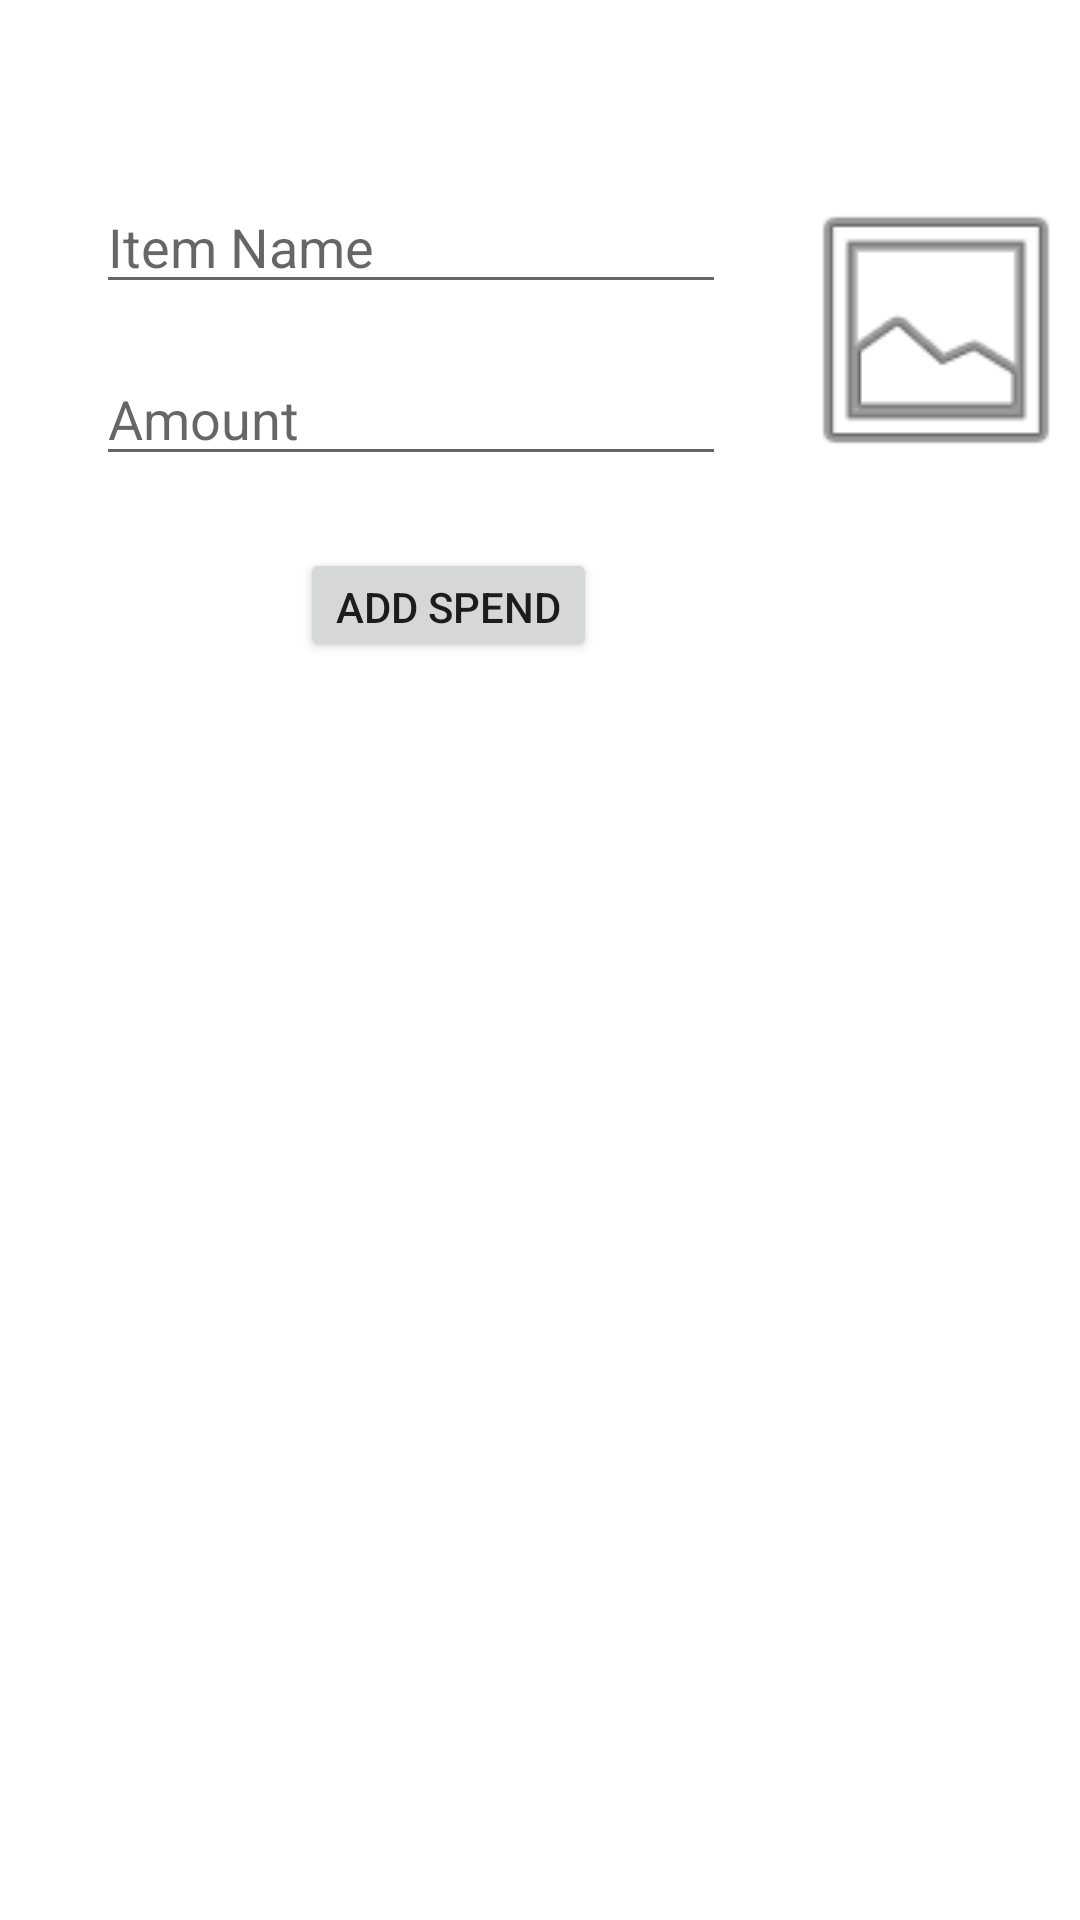

The Android layout XML behind this screen, and the referenced resources:
<!-- AndroidManifest.xml: application theme Theme.Spends -->
<!-- res/layout/activity_main.xml -->
<?xml version="1.0" encoding="utf-8"?>
<androidx.constraintlayout.widget.ConstraintLayout xmlns:android="http://schemas.android.com/apk/res/android"
    xmlns:app="http://schemas.android.com/apk/res-auto"
    xmlns:tools="http://schemas.android.com/tools"
    android:layout_width="match_parent"
    android:layout_height="match_parent"
    tools:context=".view.MainActivity">

   

    <EditText
        android:id="@+id/editTextItem"
        android:layout_width="wrap_content"
        android:layout_height="wrap_content"
        android:layout_marginStart="32dp"
        android:layout_marginLeft="32dp"
        android:layout_marginTop="60dp"
        android:ems="10"
        android:inputType="textPersonName"
        android:hint="@string/Item_Name"
        app:layout_constraintStart_toStartOf="parent"
        app:layout_constraintTop_toTopOf="parent" />

    <ImageView
        android:id="@+id/imageView"
        android:layout_width="100dp"
        android:layout_height="100dp"
        android:layout_marginStart="21dp"
        android:layout_marginLeft="21dp"
        android:layout_marginTop="60dp"
        app:layout_constraintEnd_toEndOf="parent"
        app:layout_constraintHorizontal_bias="0.395"
        app:layout_constraintStart_toEndOf="@+id/editTextItem"
        app:layout_constraintTop_toTopOf="parent"
        app:srcCompat="@android:drawable/ic_menu_gallery" />

    <EditText
        android:id="@+id/editTextDescription"
        android:layout_width="wrap_content"
        android:layout_height="wrap_content"
        android:layout_marginStart="32dp"
        android:layout_marginLeft="32dp"
        android:layout_marginTop="16dp"
        android:ems="10"
        android:inputType="textPersonName"
        android:hint="@string/Amount"
        app:layout_constraintStart_toStartOf="parent"
        app:layout_constraintTop_toBottomOf="@+id/editTextItem" />

    <Button
        android:id="@+id/button2"
        android:layout_width="99dp"
        android:layout_height="38dp"
        android:layout_marginStart="100dp"
        android:layout_marginLeft="100dp"
        android:layout_marginTop="24dp"
        android:text="@string/add_Button"
        app:layout_constraintStart_toStartOf="parent"
        app:layout_constraintTop_toBottomOf="@+id/editTextDescription" />

    <androidx.recyclerview.widget.RecyclerView
        android:id="@+id/recyclerView"
        android:layout_width="409dp"
        android:layout_height="365dp"
        android:layout_marginTop="20dp"
        app:layout_constraintStart_toStartOf="parent"
        app:layout_constraintTop_toBottomOf="@+id/button2" />


</androidx.constraintlayout.widget.ConstraintLayout>
<!-- resources referenced by this layout -->
<resources>
  <string name="Amount">Amount</string>
  <string name="Item_Name">Item Name</string>
  <string name="add_Button">Add Spend</string>
  <style name="Theme.Spends" parent="Theme.MaterialComponents.DayNight.DarkActionBar">
          
          <item name="colorPrimary">@color/purple_500</item>
          <item name="colorPrimaryVariant">@color/purple_700</item>
          <item name="colorOnPrimary">@color/white</item>
          
          <item name="colorSecondary">@color/teal_200</item>
          <item name="colorSecondaryVariant">@color/teal_700</item>
          <item name="colorOnSecondary">@color/black</item>
          
          <item name="android:statusBarColor" tools:targetApi="l">?attr/colorPrimaryVariant</item>
          
      </style>
  <!-- not gathered from this repository: default colours our renderer supplied (Android Studio template values) -->
  <color name="purple_500">#FF6200EE</color>
  <color name="purple_700">#FF3700B3</color>
  <color name="teal_200">#FF03DAC5</color>
  <color name="teal_700">#FF018786</color>
  <color name="black">#FF000000</color>
  <color name="white">#FFFFFFFF</color>
</resources>
